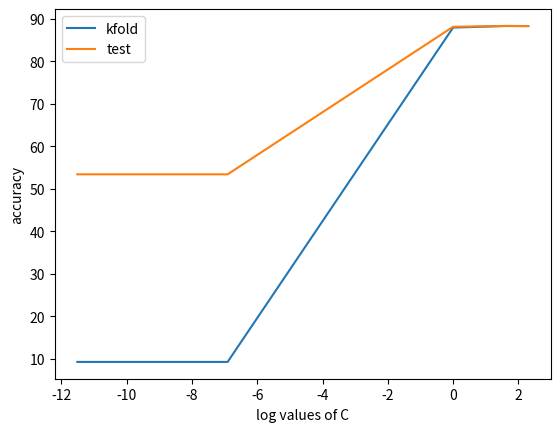

Write Python code to recreate this figure.
import numpy as np
import matplotlib.pyplot as plt

Cvalues = np.array([1e-05,1e-03,1,5,10])
kfold = np.array([9.293748240349705, 9.293748240349705, 87.88835049764145, 88.25726210762885, 88.23947346323875])
test = np.array([53.39067813562713, 53.39067813562713, 88.07761552310463, 88.27765553110622, 88.2376475295059])

plt.plot(np.log(Cvalues),kfold , label='kfold')
plt.plot(np.log(Cvalues),test , label='test')
plt.xlabel('log values of C')
plt.ylabel('accuracy')
plt.legend()
plt.show()